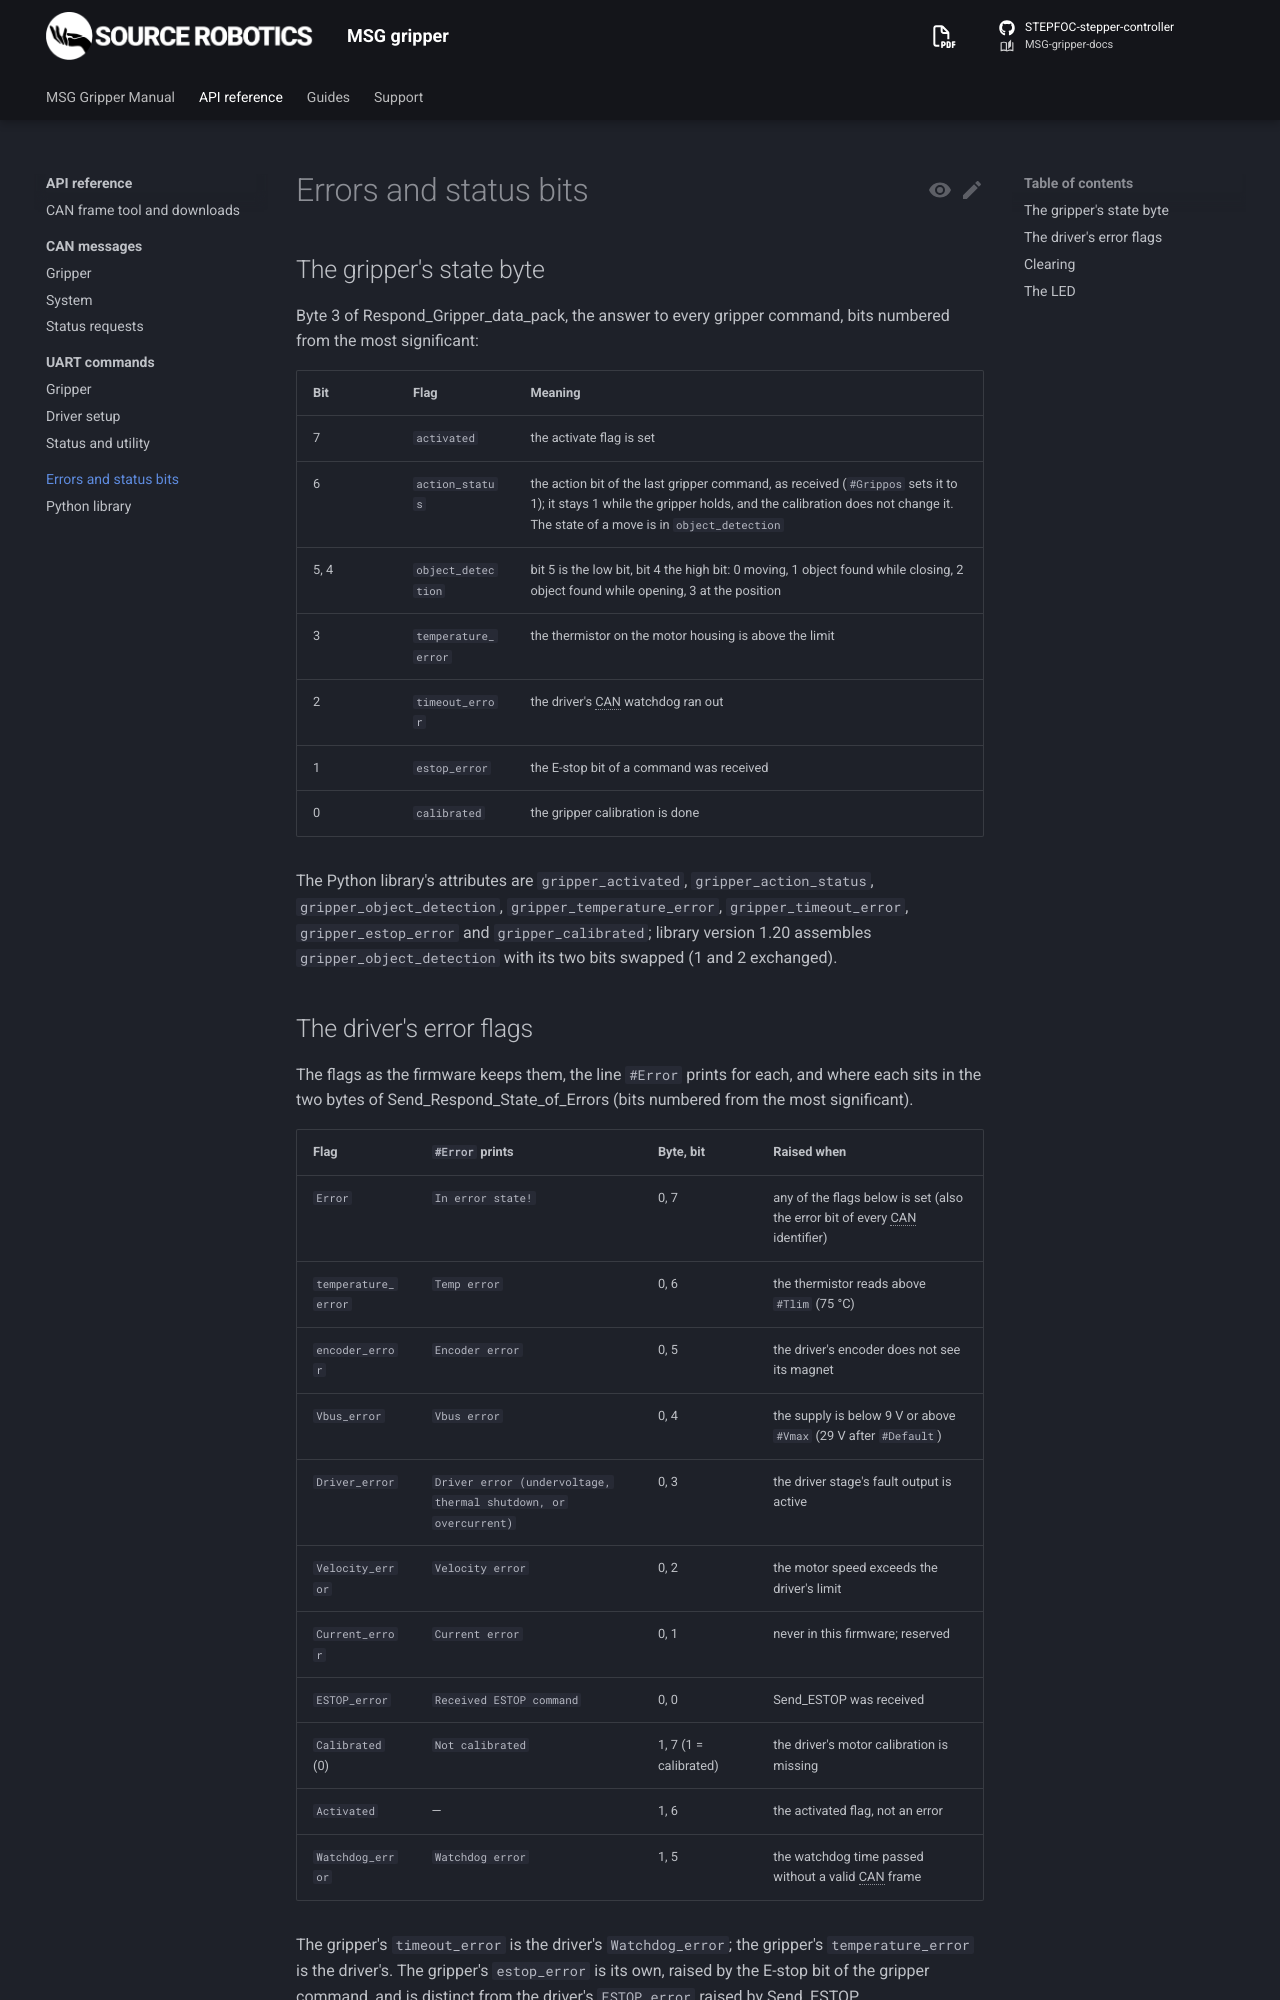

repository: Source-Robotics/MSG-gripper-docs · page: 1.1/reference/errors/index.html · generator: mkdocs

# Errors and status bits

## The gripper's state byte

Byte 3 of Respond_Gripper_data_pack, the answer to every gripper command, bits numbered from the most significant:

| Bit | Flag | Meaning |
|---|---|---|
| 7 | `activated` | the activate flag is set |
| 6 | `action_status` | the action bit of the last gripper command, as received (`#Grippos` sets it to 1); it stays 1 while the gripper holds, and the calibration does not change it. The state of a move is in `object_detection` |
| 5, 4 | `object_detection` | bit 5 is the low bit, bit 4 the high bit: 0 moving, 1 object found while closing, 2 object found while opening, 3 at the position |
| 3 | `temperature_error` | the thermistor on the motor housing is above the limit |
| 2 | `timeout_error` | the driver's CAN watchdog ran out |
| 1 | `estop_error` | the E-stop bit of a command was received |
| 0 | `calibrated` | the gripper calibration is done |

The Python library's attributes are `gripper_activated`, `gripper_action_status`, `gripper_object_detection`,
`gripper_temperature_error`, `gripper_timeout_error`, `gripper_estop_error` and `gripper_calibrated`; library
1.20 and older assemble `gripper_object_detection` with its two bits swapped (1 and 2 exchanged), 1.21 and newer
read them right.
